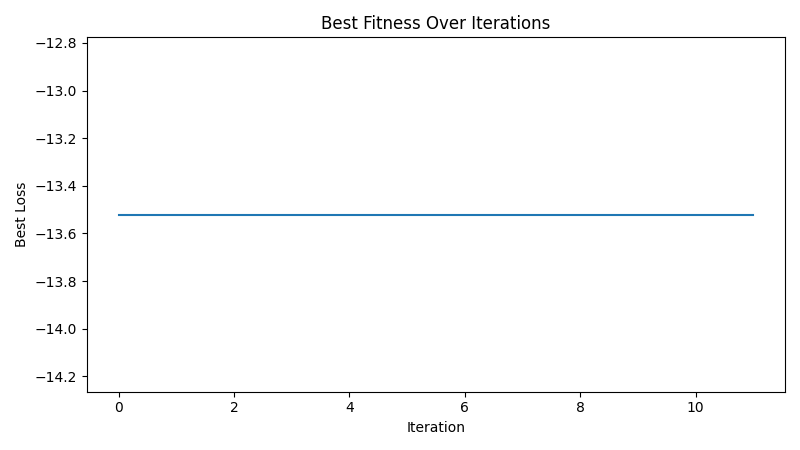

Source data for this figure (header and first rows):
iteration, best_loss
1, -13.52
2, -13.52
3, -13.52
4, -13.52
5, -13.52
6, -13.52
7, -13.52
8, -13.52
9, -13.52
10, -13.52
11, -13.52
12, -13.52
